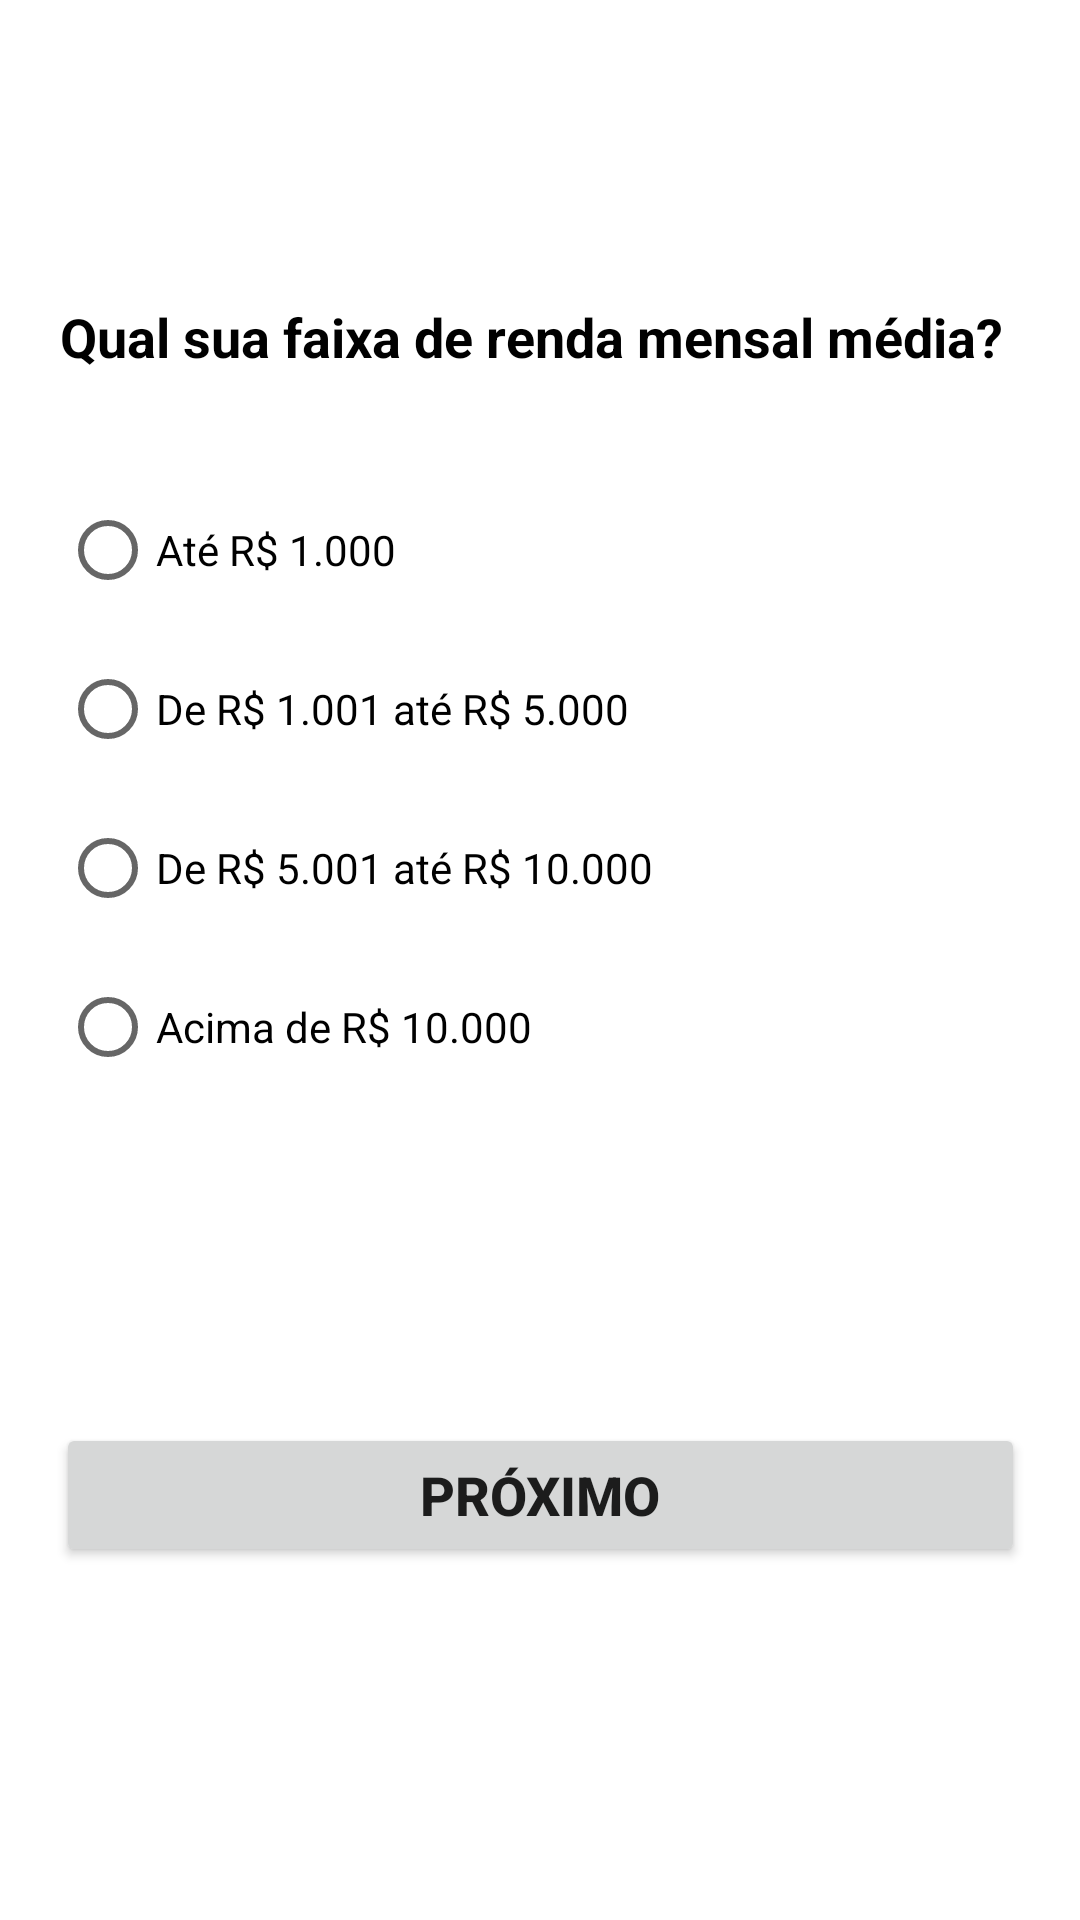

This screen was rendered from an Android layout file. Write that file and the resources it references.
<!-- AndroidManifest.xml: application theme Theme.Marcos_Cassiano_DR1_TP3 -->
<!-- res/layout/fragment_question_eight.xml -->
<?xml version="1.0" encoding="utf-8"?>
<androidx.constraintlayout.widget.ConstraintLayout xmlns:android="http://schemas.android.com/apk/res/android"
    xmlns:app="http://schemas.android.com/apk/res-auto"
    xmlns:tools="http://schemas.android.com/tools"
    android:id="@+id/frameLayout8"
    android:layout_width="match_parent"
    android:layout_height="match_parent"
    tools:context=".QuestionEightFragment">

    <TextView
        android:id="@+id/textView2"
        android:layout_width="match_parent"
        android:layout_height="wrap_content"
        android:layout_marginHorizontal="20dp"
        android:layout_marginTop="100dp"
        android:text="Qual sua faixa de renda mensal média?"
        android:textColor="@color/black"
        android:textSize="18sp"

        android:textStyle="bold"
        app:layout_constraintEnd_toEndOf="parent"
        app:layout_constraintStart_toStartOf="parent"
        app:layout_constraintTop_toTopOf="parent" />

    <RadioGroup
        android:id="@+id/RadioGQuestions"
        android:layout_width="match_parent"
        android:layout_height="wrap_content"
        android:layout_marginHorizontal="20dp"
        android:layout_marginTop="30dp"
        app:layout_constraintEnd_toEndOf="parent"
        app:layout_constraintStart_toStartOf="parent"
        app:layout_constraintTop_toBottomOf="@+id/textView2">

        <RadioButton
            android:id="@+id/radioBtn1"
            android:layout_marginTop="5dp"
            android:layout_width="match_parent"
            android:layout_height="wrap_content"
            android:text="Até R$ 1.000" />

        <RadioButton
            android:id="@+id/radioBtn2"
            android:layout_marginTop="5dp"
            android:layout_width="match_parent"
            android:layout_height="wrap_content"
            android:text="De R$ 1.001 até R$ 5.000" />

        <RadioButton
            android:id="@+id/radioBtn3"
            android:layout_marginTop="5dp"
            android:layout_width="match_parent"
            android:layout_height="wrap_content"
            android:text="De R$ 5.001 até R$ 10.000 " />

        <RadioButton
            android:id="@+id/radioBtn4"
            android:layout_marginTop="5dp"
            android:layout_width="match_parent"
            android:layout_height="wrap_content"
            android:text="Acima de R$ 10.000" />
    </RadioGroup>

    <Button
        android:id="@+id/btnNext"
        android:layout_width="323dp"
        android:layout_height="48dp"
        android:layout_marginTop="10dp"
        android:layout_marginBottom="20dp"
        android:paddingHorizontal="10dp"
        android:text="Próximo"
        android:textSize="18sp"
        android:textStyle="bold"
        app:layout_constraintBottom_toBottomOf="parent"
        app:layout_constraintEnd_toEndOf="parent"
        app:layout_constraintStart_toStartOf="parent"
        app:layout_constraintTop_toBottomOf="@+id/RadioGQuestions" />

</androidx.constraintlayout.widget.ConstraintLayout>
<!-- resources referenced by this layout -->
<resources>
  <style name="Theme.Marcos_Cassiano_DR1_TP3" parent="Theme.MaterialComponents.DayNight.DarkActionBar">
          
          <item name="colorPrimary">@color/purple_500</item>
          <item name="colorPrimaryVariant">@color/purple_700</item>
          <item name="colorOnPrimary">@color/white</item>
          
          <item name="colorSecondary">@color/teal_200</item>
          <item name="colorSecondaryVariant">@color/teal_700</item>
          <item name="colorOnSecondary">@color/black</item>
          
          <item name="android:statusBarColor" tools:targetApi="l">?attr/colorPrimaryVariant</item>
          
      </style>
  <!-- not gathered from this repository: default colours our renderer supplied (Android Studio template values) -->
  <color name="purple_500">#FF6200EE</color>
  <color name="purple_700">#FF3700B3</color>
  <color name="teal_200">#FF03DAC5</color>
  <color name="teal_700">#FF018786</color>
  <color name="black">#FF000000</color>
  <color name="white">#FFFFFFFF</color>
</resources>
